Image classification data set "200" (harshpatil-2502/Fake-Currency-Detection-using-CNN on GitHub). Class labels (2): fake currency, real currency.

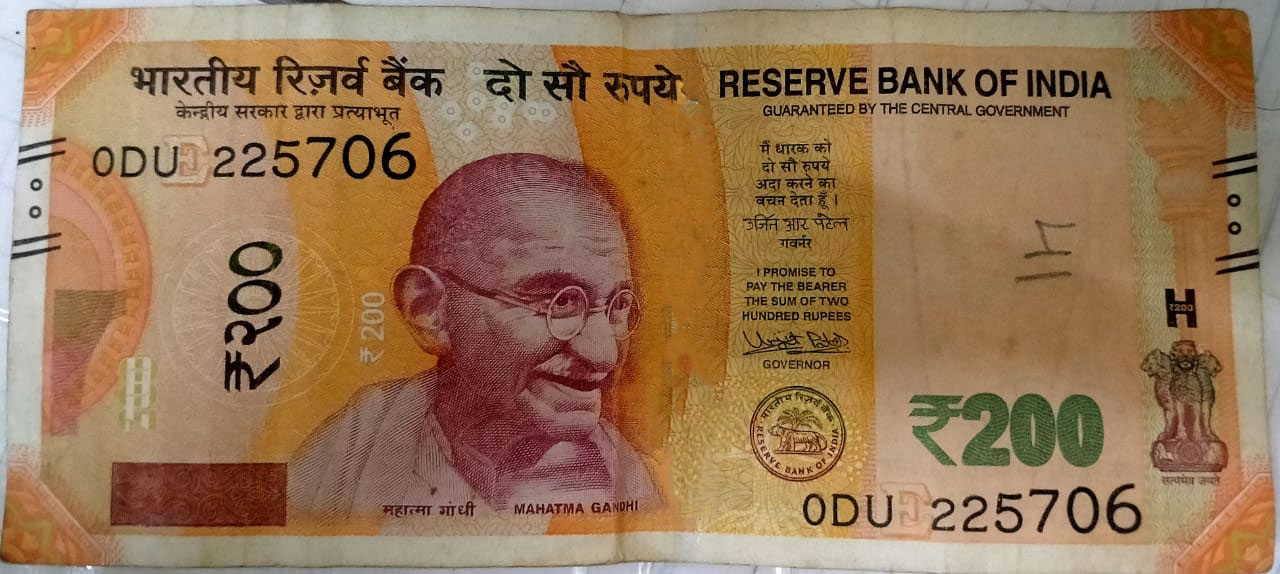
Label: fake currency

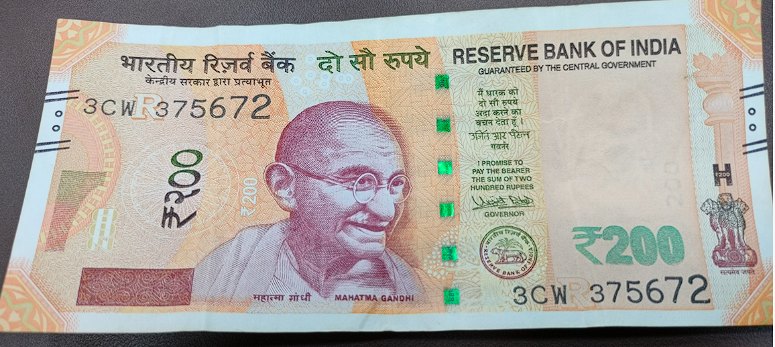
Label: real currency

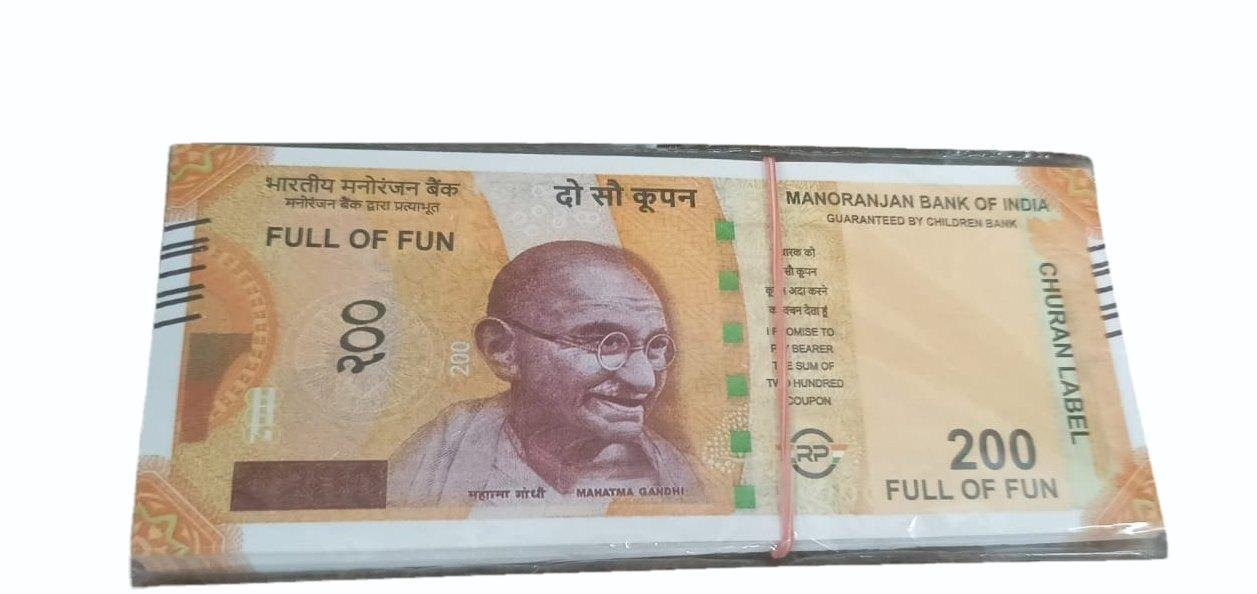
Label: fake currency

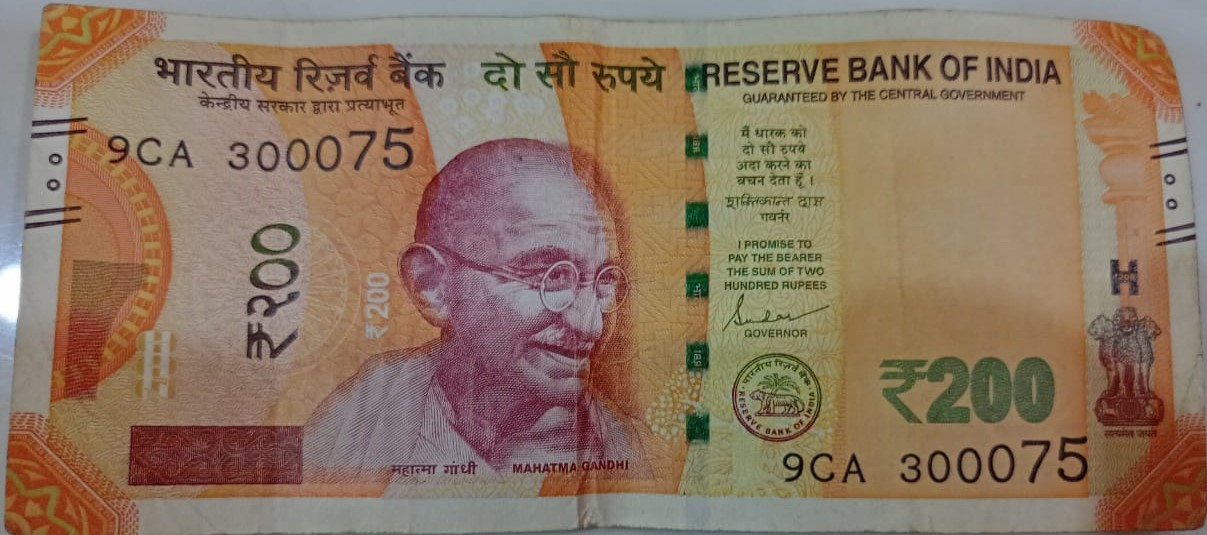
Label: real currency

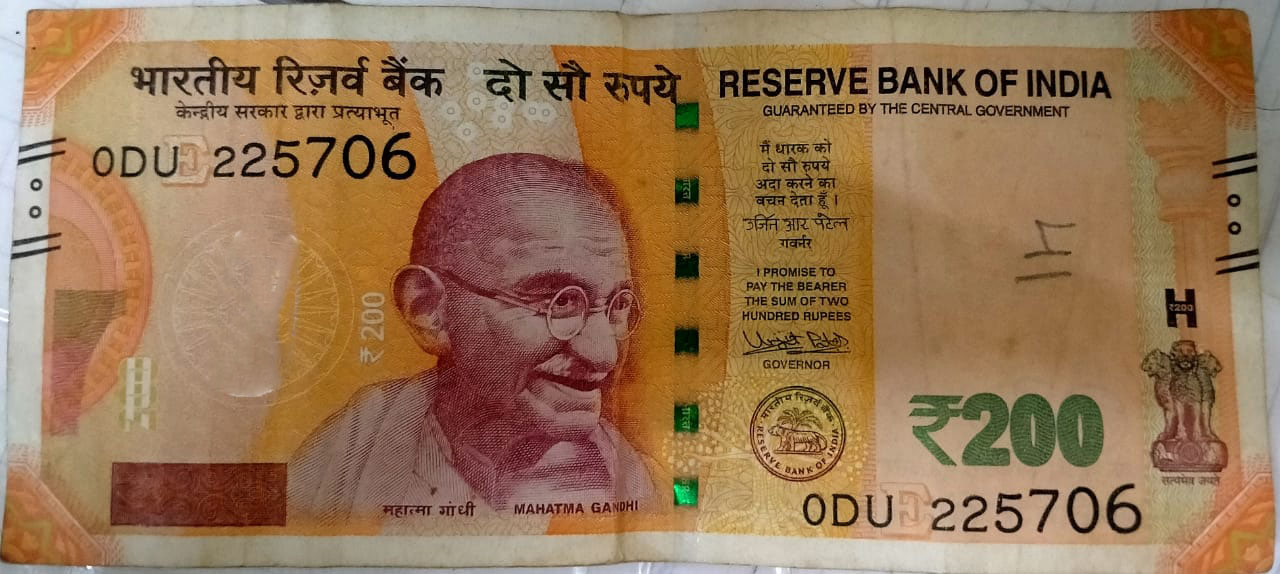
Label: fake currency

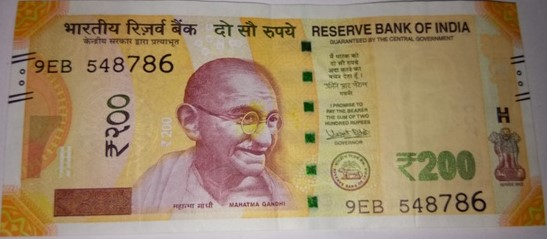
Label: real currency
